Run: headless pygame with SDL's dummy video driver; simulated clock (each Clock.tick advances the game by its frame time, no real sleeping); random seed 0; keys injected as events and as key.get_pressed() state; no mouse input.
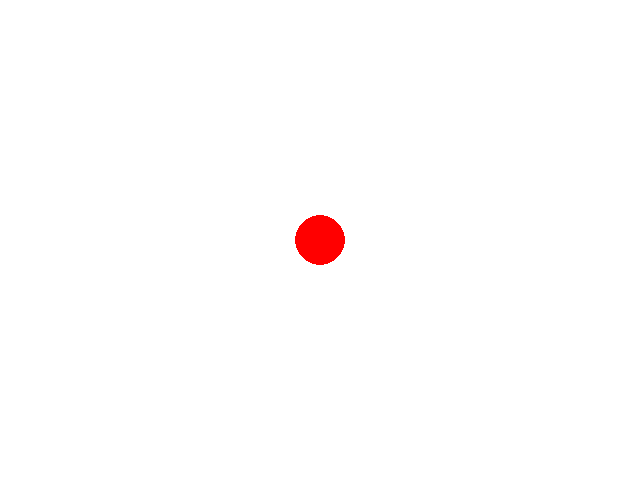
Frame 1 of 2 · flips 1–60 · no input
Frame 2 of 2 · flips 61–180 · tapped SPACE, RETURN · held RIGHT (→), D (game ended) · screen unchanged from frame 1, image omitted

The pygame program that drew these frames:

import pygame
from pygame.locals import *

pygame.init()
done = False

screen = pygame.display.set_mode((640,480))
while not done:
    for event in pygame.event.get():
        if event.type == pygame.QUIT or event.type == pygame.KEYDOWN:
            done = True
    screen.fill((255,255,255))
    pygame.draw.circle(screen, (255,0,0),(320,240),25)
    pygame.display.update()
pygame.quit()
